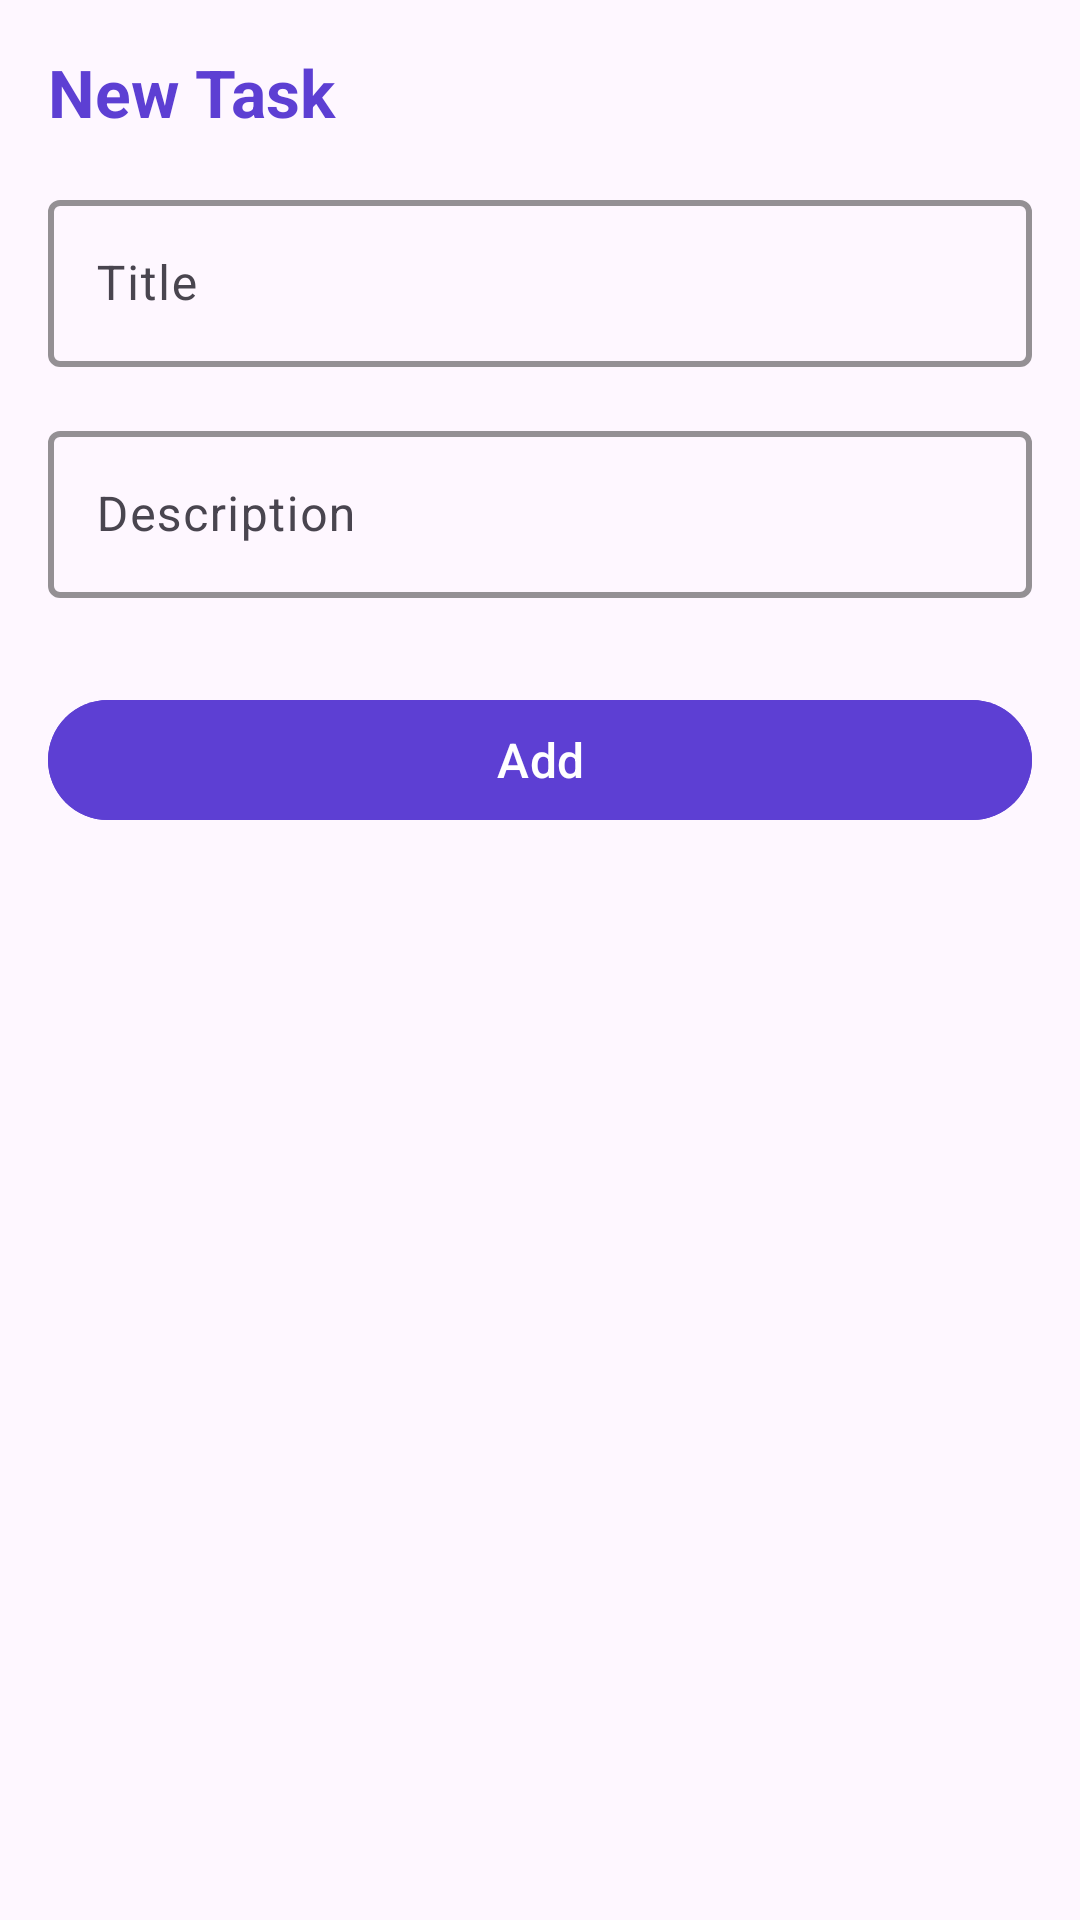

Reconstruct the res/layout file that produces this screen, plus the resources it refers to.
<!-- AndroidManifest.xml: application theme Theme.FrndAssignment -->
<!-- res/layout/fragment_add_new_task.xml -->
<?xml version="1.0" encoding="utf-8"?>
<androidx.constraintlayout.widget.ConstraintLayout xmlns:android="http://schemas.android.com/apk/res/android"
    xmlns:app="http://schemas.android.com/apk/res-auto"
    android:layout_width="match_parent"
    android:layout_height="match_parent">

    <com.google.android.material.textview.MaterialTextView
        android:id="@+id/header"
        android:layout_width="wrap_content"
        android:layout_height="wrap_content"
        android:layout_margin="@dimen/dp_16"
        android:text="@string/add_new_task"
        android:textAppearance="@style/TextAppearance.Material3.TitleLarge"
        android:textColor="@color/iris"
        android:textStyle="bold"
        app:layout_constraintStart_toStartOf="parent"
        app:layout_constraintTop_toTopOf="parent" />

    <ImageView
        android:id="@+id/ivClose"
        android:layout_width="@dimen/dp_28"
        android:layout_height="@dimen/dp_28"
        android:layout_marginEnd="@dimen/dp_16"
        android:contentDescription="@null"
        android:src="@drawable/baseline_close_24"
        app:layout_constraintBottom_toBottomOf="@id/header"
        app:layout_constraintEnd_toEndOf="parent"
        app:layout_constraintTop_toTopOf="@id/header" />


    <com.google.android.material.textfield.TextInputLayout
        android:id="@+id/tilTitle"
        android:layout_width="match_parent"
        android:layout_height="wrap_content"
        android:layout_marginHorizontal="@dimen/dp_16"
        android:layout_marginTop="@dimen/dp_16"
        android:background="@null"
        app:boxStrokeColor="@color/iris"
        app:boxStrokeWidth="@dimen/dp_2"
        app:layout_constraintTop_toBottomOf="@id/header">

        <com.google.android.material.textfield.TextInputEditText
            android:layout_width="match_parent"
            android:layout_height="wrap_content"
            android:hint="@string/title"
            android:textAppearance="@style/TextAppearance.Material3.BodyLarge">

        </com.google.android.material.textfield.TextInputEditText>

    </com.google.android.material.textfield.TextInputLayout>


    <com.google.android.material.textfield.TextInputLayout
        android:id="@+id/tilDesc"
        android:layout_width="match_parent"
        android:layout_height="wrap_content"
        android:layout_marginHorizontal="@dimen/dp_16"
        android:layout_marginTop="@dimen/dp_16"
        android:background="@null"
        app:boxStrokeColor="@color/iris"
        app:boxStrokeWidth="@dimen/dp_2"
        app:layout_constraintTop_toBottomOf="@id/tilTitle">

        <com.google.android.material.textfield.TextInputEditText
            android:layout_width="match_parent"
            android:layout_height="wrap_content"
            android:hint="@string/description"
            android:textAppearance="@style/TextAppearance.Material3.BodyLarge">

        </com.google.android.material.textfield.TextInputEditText>

    </com.google.android.material.textfield.TextInputLayout>


    <com.google.android.material.button.MaterialButton
        android:id="@+id/btnAdd"
        android:layout_width="match_parent"
        android:layout_height="wrap_content"
        android:layout_marginHorizontal="@dimen/dp_16"
        android:layout_marginTop="@dimen/dp_30"
        android:backgroundTint="@color/iris"
        android:text="@string/add"
        android:textAppearance="@style/TextAppearance.Material3.TitleMedium"
        android:textColor="@color/white"
        app:layout_constraintTop_toBottomOf="@id/tilDesc" />
</androidx.constraintlayout.widget.ConstraintLayout>
<!-- resources referenced by this layout -->
<resources>
  <color name="iris">#5D3FD3</color>
  <color name="white">#FFFFFFFF</color>
  <dimen name="dp_16">16dp</dimen>
  <dimen name="dp_2">2dp</dimen>
  <dimen name="dp_28">28dp</dimen>
  <dimen name="dp_30">30dp</dimen>
  <string name="add">Add</string>
  <string name="add_new_task">New Task</string>
  <string name="description">Description</string>
  <string name="title">Title</string>
  <style name="Theme.FrndAssignment" parent="Base.Theme.FrndAssignment" />
  <style name="Base.Theme.FrndAssignment" parent="Theme.Material3.Light.NoActionBar">
          
          
      </style>
</resources>
